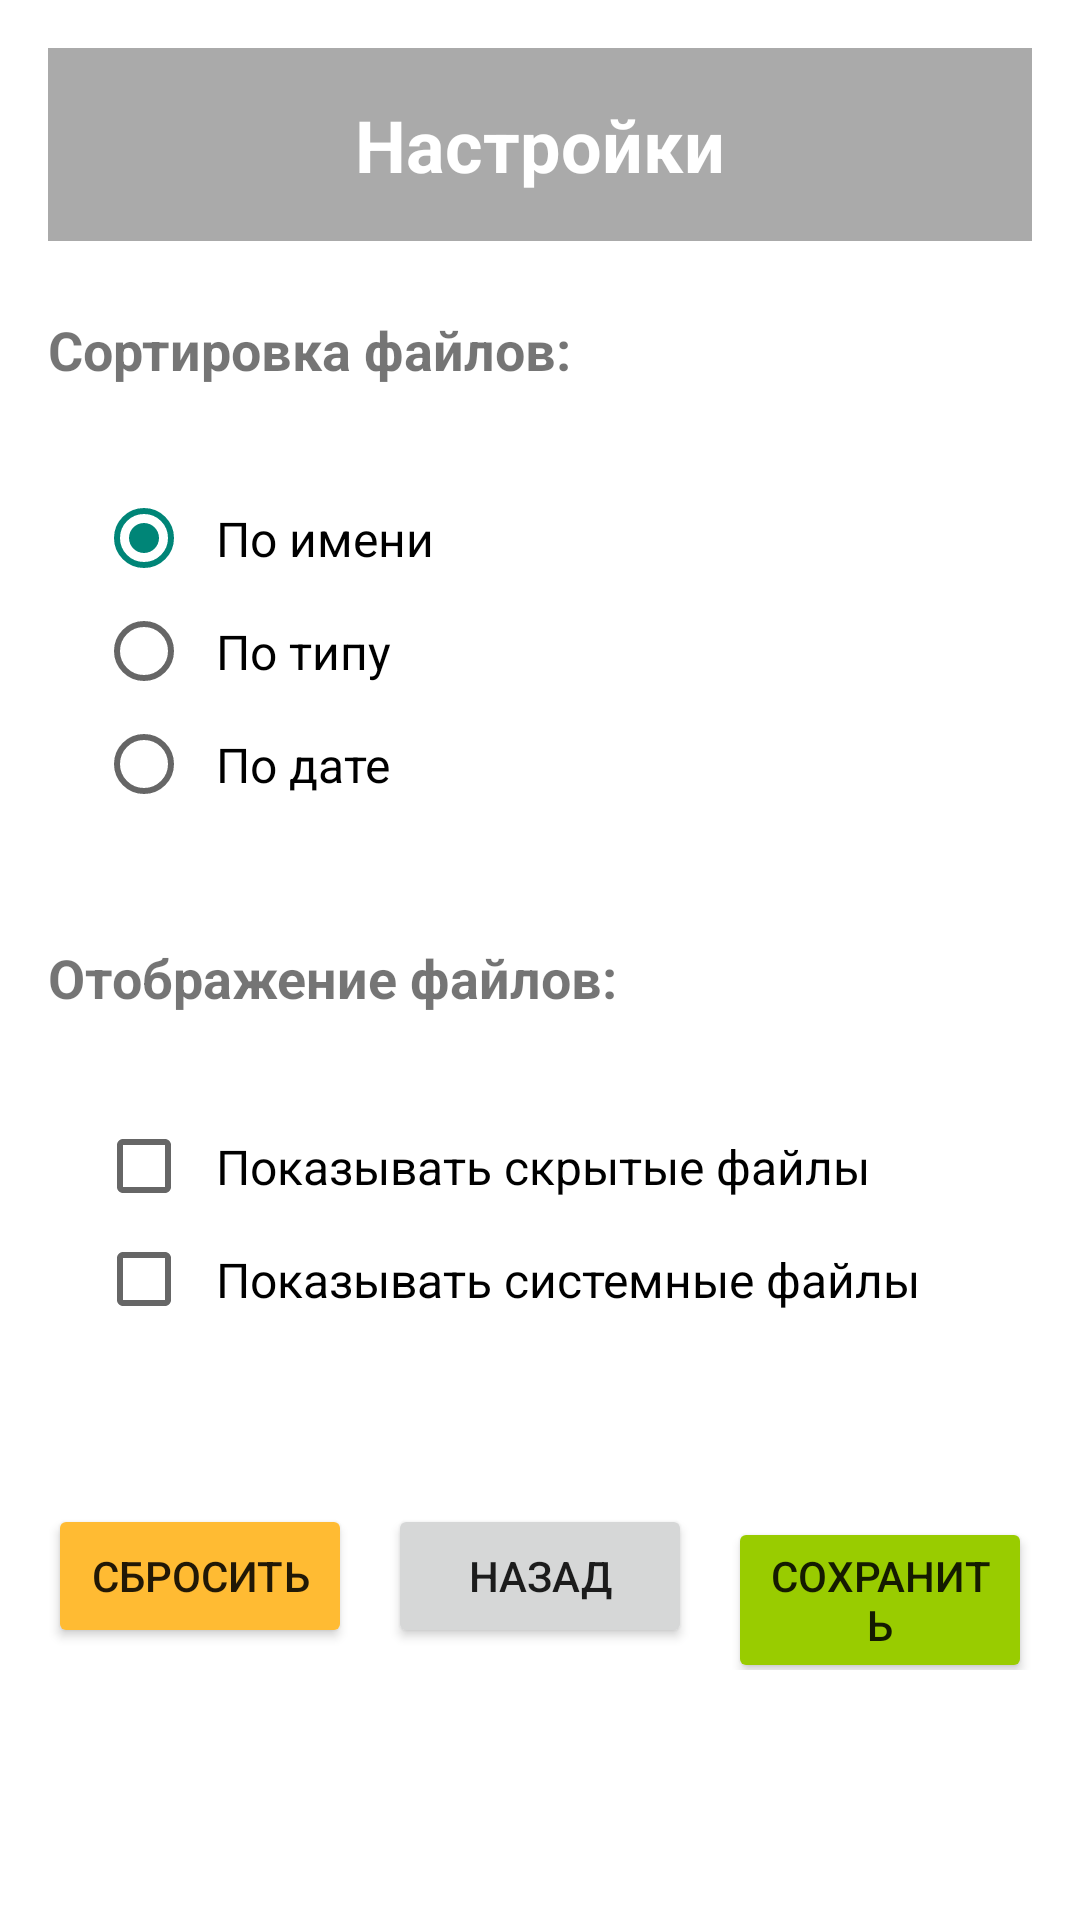

Here is an Android app screen rendered from its layout file. Give the layout XML and the strings, colors and styles it references.
<!-- AndroidManifest.xml: application theme Theme.MOBDEV_LAB3 -->
<!-- res/layout/activity_settings.xml -->
<?xml version="1.0" encoding="utf-8"?>
<ScrollView xmlns:android="http://schemas.android.com/apk/res/android"
    android:layout_width="match_parent"
    android:layout_height="match_parent"
    android:padding="16dp"
    android:background="@android:color/white">

    <LinearLayout
        android:layout_width="match_parent"
        android:layout_height="wrap_content"
        android:orientation="vertical">

        
        <TextView
            android:layout_width="match_parent"
            android:layout_height="wrap_content"
            android:text="Настройки"
            android:textSize="24sp"
            android:textStyle="bold"
            android:gravity="center"
            android:padding="16dp"
            android:background="@android:color/darker_gray"
            android:textColor="@android:color/white"
            android:layout_marginBottom="24dp" />

        
        <TextView
            android:layout_width="match_parent"
            android:layout_height="wrap_content"
            android:text="Сортировка файлов:"
            android:textSize="18sp"
            android:textStyle="bold"
            android:layout_marginBottom="16dp" />

        <RadioGroup
            android:id="@+id/radioGroupSort"
            android:layout_width="match_parent"
            android:layout_height="wrap_content"
            android:orientation="vertical"
            android:background="@color/lightgray"
            android:padding="16dp"
            android:layout_marginBottom="24dp">

            <RadioButton
                android:id="@+id/radioByName"
                android:layout_width="match_parent"
                android:layout_height="wrap_content"
                android:text="По имени"
                android:textSize="16sp"
                android:padding="8dp"
                android:checked="true" />

            <RadioButton
                android:id="@+id/radioByType"
                android:layout_width="match_parent"
                android:layout_height="wrap_content"
                android:text="По типу"
                android:textSize="16sp"
                android:padding="8dp" />

            <RadioButton
                android:id="@+id/radioByDate"
                android:layout_width="match_parent"
                android:layout_height="wrap_content"
                android:text="По дате"
                android:textSize="16sp"
                android:padding="8dp" />

        </RadioGroup>

        
        <TextView
            android:layout_width="match_parent"
            android:layout_height="wrap_content"
            android:text="Отображение файлов:"
            android:textSize="18sp"
            android:textStyle="bold"
            android:layout_marginBottom="16dp" />

        <LinearLayout
            android:layout_width="match_parent"
            android:layout_height="wrap_content"
            android:orientation="vertical"
            android:background="@color/lightgray"
            android:padding="16dp"
            android:layout_marginBottom="24dp">

            <CheckBox
                android:id="@+id/checkBoxShowHidden"
                android:layout_width="match_parent"
                android:layout_height="wrap_content"
                android:text="Показывать скрытые файлы"
                android:textSize="16sp"
                android:padding="8dp" />

            <CheckBox
                android:id="@+id/checkBoxShowSystemFiles"
                android:layout_width="match_parent"
                android:layout_height="wrap_content"
                android:text="Показывать системные файлы"
                android:textSize="16sp"
                android:padding="8dp" />

        </LinearLayout>

        
        <LinearLayout
            android:layout_width="match_parent"
            android:layout_height="wrap_content"
            android:orientation="horizontal"
            android:layout_marginTop="16dp">

            <Button
                android:id="@+id/buttonReset"
                android:layout_width="0dp"
                android:layout_height="wrap_content"
                android:layout_weight="1"
                android:text="Сбросить"
                android:layout_marginEnd="8dp"
                android:backgroundTint="@android:color/holo_orange_light" />

            <Button
                android:id="@+id/buttonBack"
                android:layout_width="0dp"
                android:layout_height="wrap_content"
                android:layout_weight="1"
                android:text="Назад"
                android:layout_marginStart="4dp"
                android:layout_marginEnd="4dp" />

            <Button
                android:id="@+id/buttonSave"
                android:layout_width="0dp"
                android:layout_height="wrap_content"
                android:layout_weight="1"
                android:text="Сохранить"
                android:layout_marginStart="8dp"
                android:backgroundTint="@android:color/holo_green_light" />

        </LinearLayout>

    </LinearLayout>

</ScrollView>
<!-- resources referenced by this layout -->
<resources>
  <style name="Theme.MOBDEV_LAB3" parent="Theme.AppCompat.Light.NoActionBar" />
</resources>
